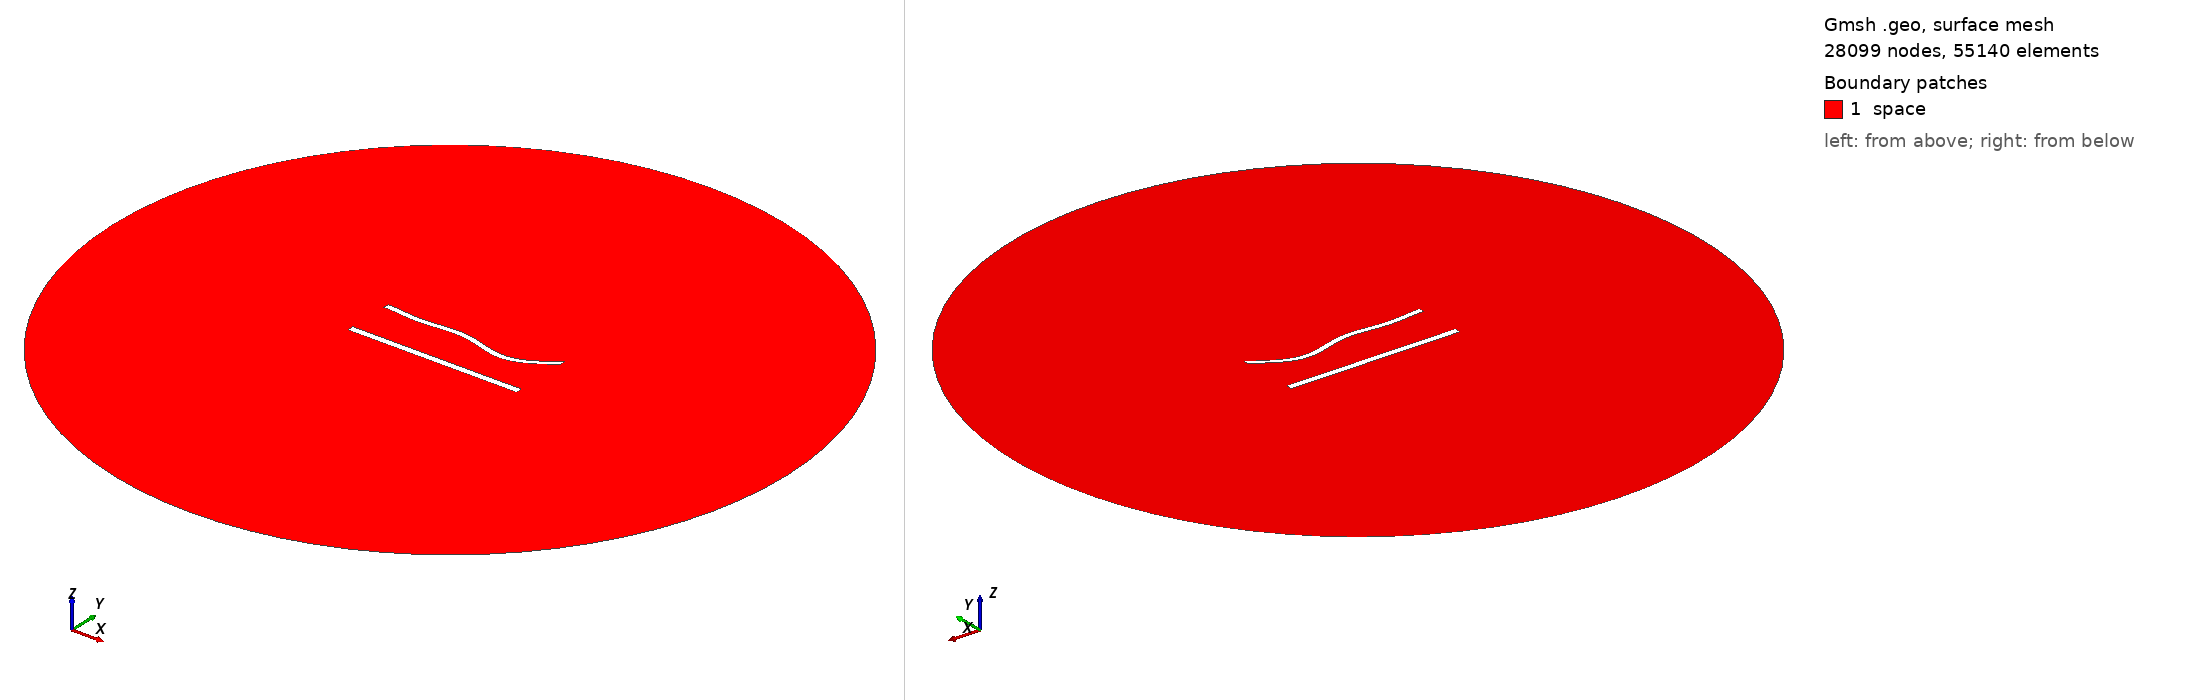

Gmsh geometry script, surface-meshed: 28099 nodes, 55140 surface elements. Boundary patches (legend numbers): 1 space. Left view from above one corner, right view from below the opposite corner. Legend entries are the model's physical surfaces. The drawing asked Gmsh for element sizes between 1% and 20% of the model's largest extent; the script's own settings can give other sizes.

=== 1060.geo (drawn) ===
//---------------------------------------
// Geometry kernel
//---------------------------------------

SetFactory("OpenCASCADE");



//---------------------------------------
// Parameters of the geometry
//---------------------------------------

// Overetch of the upper plate
overetch = 0.25;

// Distance between the plates
distance = 27.5;

// Discretization over the x axis (for the deformation)
nx = 50; 

// Length of the plate
L = 100 - overetch; 

// Number of modes
n = 4; 

// 1st mode coefficient
coeff(1) = -1.5;
beta(1) = 0.596864 * 3.1415926535 / L;

// 2nd mode coefficient
coeff(2) = -1.5;
beta(2) = 1.49418 * 3.1415926535 / L;

// 3rd mode coefficient
coeff(3) = 1.5;
beta(3) = 2.50025 * 3.1415926535 / L;

// 4th mode coefficient
coeff(4) = -1.5;
beta(4) = 3.49999 * 3.1415926535 / L;



//---------------------------------------
// Upper plate (deformed rectangle)
//---------------------------------------

// Coordiantes of the upper plate
xmin = -50;
xmax = 50 - overetch;

// Height of the upper plate
yheight = 4 - 2 * overetch;

// Indexes of the points
UpperID[] = {};
LowerID[] = {};
LeftID[] = {};
RightID[] = {};

// Point index
p = 1;

// Horizontal edges
For i In {1:nx}
    x = xmin + (i-1)*(xmax - xmin)/(nx-1);

    y_bottom = distance / 2 + overetch;
    For j In {1:n}
        C = (Cosh(beta(j)*L) + Cos(beta(j)*L)) / (Sinh(beta(j)*L) + Sin(beta(j)*L));
        y_bottom  = y_bottom + coeff(j) * (Cosh(beta(j)*(x+50)) - Cos(beta(j)*(x+50)) - C * (Sinh(beta(j)*(x+50)) - Sin(beta(j)*(x+50))));
    EndFor

    y_top = y_bottom + yheight;

    Point(p) = {x, y_top, 0, 1.0};
    UpperID[i] = p;
    p = p + 1;

    Point(p) = {x, y_bottom, 0, 1.0};
    LowerID[i] = p;
    p = p + 1;
EndFor

// Create point lists
UpperPts[] = {}; LowerPts[] = {};
For i In {1:nx}
  UpperPts[] += {UpperID[i]};
  LowerPts[] += {LowerID[i]};
EndFor

// Build splines
Spline(1) = {UpperPts[]};
Spline(2) = {LowerPts[]};
Line(3) = {LowerPts[nx-1], UpperPts[nx-1]};
Line(4) = {LowerPts[0], UpperPts[0]};

// Build the plane surface
Curve Loop(1) = {2, 3, -1, -4};
Plane Surface(1) = {1};



//---------------------------------------
// Lower plate (rectangle)
//---------------------------------------

// Vertices
Point(1001) = {-50, -distance/2, 0, 1.0};
Point(1002) = { 50, -distance/2, 0, 1.0};
Point(1003) = { 50,  -distance/2 + 4, 0, 1.0};
Point(1004) = {-50,  -distance/2 + 4, 0, 1.0};

// Edges
Line(5) = {1001, 1002};
Line(6) = {1002, 1003};
Line(7) = {1003, 1004};
Line(8) = {1004, 1001};

// Plane surface
Line Loop(2) = {5, 6, 7, 8};
Plane Surface(2) = {2}; 



//---------------------------------------
// Outer (fictious) boundary
//---------------------------------------

// Points
Point(1005) = {0, 0, 0};       // Center
Point(1006) = {200, 0, 0};     // Start point
Point(1007) = {0, 200, 0};     // 90 degrees
Point(1008) = {-200, 0, 0};    // 180 degrees
Point(1009) = {0, -200, 0};    // 270 degrees

// Circle arcs (each needs start, center, end)
Circle(9) = {1006, 1005, 1007};
Circle(10) = {1007, 1005, 1008};
Circle(11) = {1008, 1005, 1009};
Circle(12) = {1009, 1005, 1006};

// Plane surface for the entire domain
Curve Loop(3) = {9, 10, 11, 12};
Surface(3) = {3};

// Subtract the plates from the whole domain to obtain the actual domain where we want to solve the equations
BooleanDifference{ Surface{3}; Delete; }{ Surface{1}; Surface{2}; Delete; }




//---------------------------------------
// Transfinite Lines/Curves
//---------------------------------------

// Set the number of points on the boundaries
r = 6;
d = 0.15;

// Plates
Transfinite Curve {1} = 50*r/4 Using Progression 1;
Transfinite Line {2} = 50*r Using Progression 1;
Transfinite Curve {3, 4} = 2*r Using Progression 1+d;
Transfinite Line {5} = 50*r/4 Using Progression 1;
Transfinite Line {7} = 50*r Using Progression 1;
Transfinite Line {6} = 2*r Using Progression 1-d;
Transfinite Line {8} = 2*r Using Progression 1+d;

// Outer boundary
Transfinite Line {9, 10, 11, 12} = 20 Using Progression 1;



//---------------------------------------
// Physical groups
//---------------------------------------                

// Physical curves (boundaries)
Physical Line("force_segment", 10) = {2};
Physical Line("upper_plate", 11) = {1, 3, 4};
Physical Line("lower_plate", 12) = {5, 6, 7, 8};
Physical Line("boundary", 20) = {9, 10, 11, 12};

// Physical Surfaces
Physical Surface("space", 30) = {3};



//---------------------------------------
// 6. Generate the Mesh
//---------------------------------------

// 2D mesh generation
Mesh 2;
